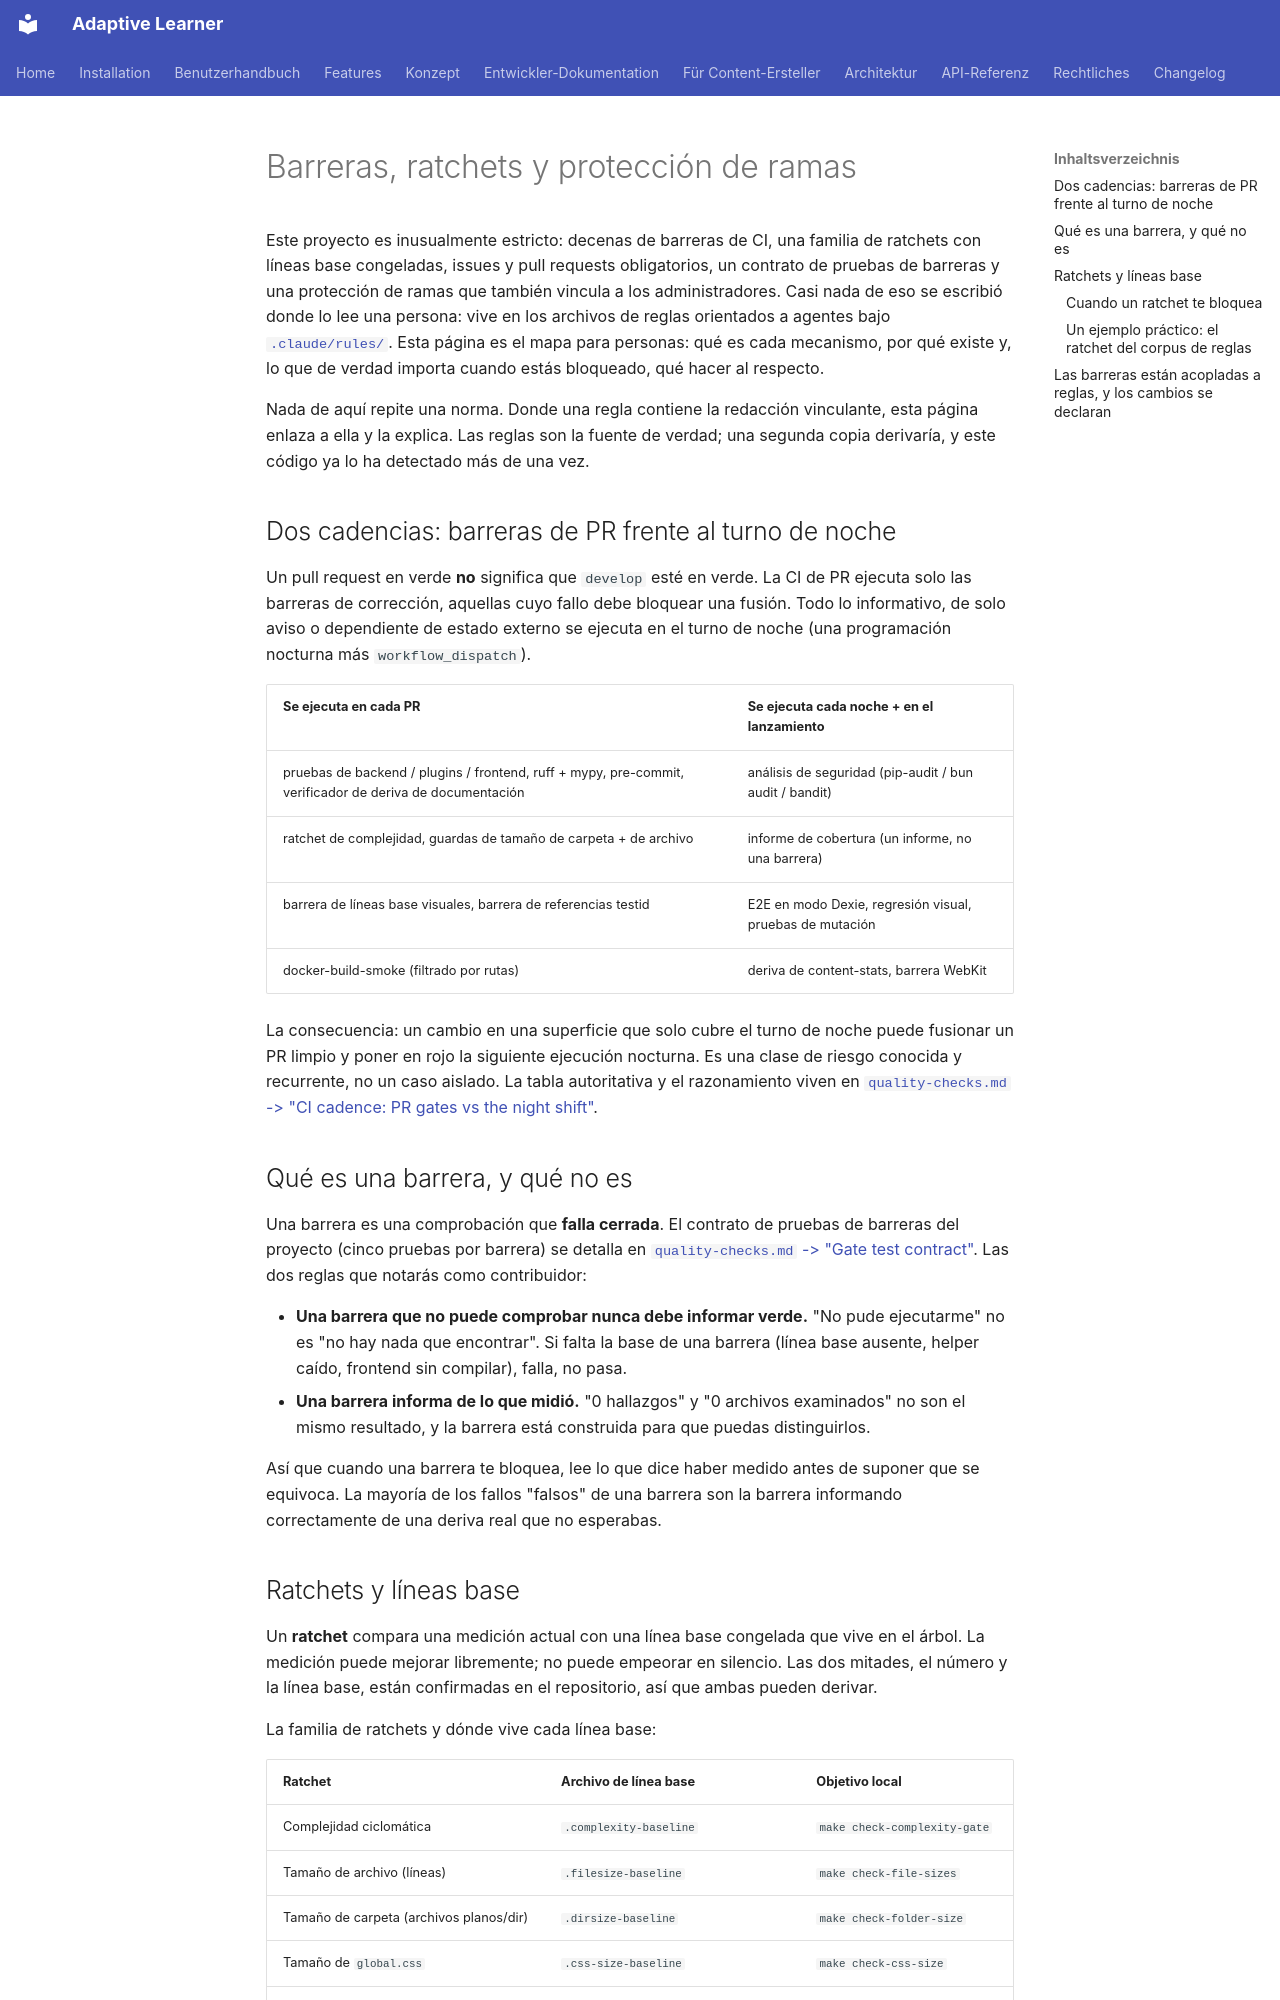

repository: astrapi69/adaptive-learner · page: es/developer/gates-and-ratchets/index.html · generator: mkdocs

# Barreras, ratchets y protección de ramas

Este proyecto es inusualmente estricto: decenas de barreras de CI, una
familia de ratchets con líneas base congeladas, issues y pull requests
obligatorios, un contrato de pruebas de barreras y una protección de
ramas que también vincula a los administradores. Casi nada de eso se
escribió donde lo lee una persona: vive en los archivos de reglas
orientados a agentes bajo
[`.claude/rules/`](https://github.com/astrapi69/adaptive-learner/tree/develop/.claude/rules).
Esta página es el mapa para personas: qué es cada mecanismo, por qué
existe y, lo que de verdad importa cuando estás bloqueado, qué hacer al
respecto.

Nada de aquí repite una norma. Donde una regla contiene la redacción
vinculante, esta página enlaza a ella y la explica. Las reglas son la
fuente de verdad; una segunda copia derivaría, y este código ya lo ha
detectado más de una vez.

## Dos cadencias: barreras de PR frente al turno de noche

Un pull request en verde **no** significa que `develop` esté en verde. La
CI de PR ejecuta solo las barreras de corrección, aquellas cuyo fallo
debe bloquear una fusión. Todo lo informativo, de solo aviso o
dependiente de estado externo se ejecuta en el turno de noche (una
programación nocturna más `workflow_dispatch`).

| Se ejecuta en cada PR | Se ejecuta cada noche + en el lanzamiento |
|---|---|
| pruebas de backend / plugins / frontend, ruff + mypy, pre-commit, verificador de deriva de documentación | análisis de seguridad (pip-audit / bun audit / bandit) |
| ratchet de complejidad, guardas de tamaño de carpeta + de archivo | informe de cobertura (un informe, no una barrera) |
| barrera de líneas base visuales, barrera de referencias testid | E2E en modo Dexie, regresión visual, pruebas de mutación |
| docker-build-smoke (filtrado por rutas) | deriva de content-stats, barrera WebKit |

La consecuencia: un cambio en una superficie que solo cubre el turno de
noche puede fusionar un PR limpio y poner en rojo la siguiente ejecución
nocturna. Es una clase de riesgo conocida y recurrente, no un caso
aislado. La tabla autoritativa y el razonamiento viven en
[`quality-checks.md` -> "CI cadence: PR gates vs the night shift"](https://github.com/astrapi69/adaptive-learner/blob/develop/.claude/rules/quality-checks.md).

## Qué es una barrera, y qué no es

Una barrera es una comprobación que **falla cerrada**. El contrato de
pruebas de barreras del proyecto (cinco pruebas por barrera) se detalla
en
[`quality-checks.md` -> "Gate test contract"](https://github.com/astrapi69/adaptive-learner/blob/develop/.claude/rules/quality-checks.md).
Las dos reglas que notarás como contribuidor:

- **Una barrera que no puede comprobar nunca debe informar verde.** "No
  pude ejecutarme" no es "no hay nada que encontrar". Si falta la base
  de una barrera (línea base ausente, helper caído, frontend sin
  compilar), falla, no pasa.
- **Una barrera informa de lo que midió.** "0 hallazgos" y "0 archivos
  examinados" no son el mismo resultado, y la barrera está construida
  para que puedas distinguirlos.

Así que cuando una barrera te bloquea, lee lo que dice haber medido antes
de suponer que se equivoca. La mayoría de los fallos "falsos" de una
barrera son la barrera informando correctamente de una deriva real que no
esperabas.

## Ratchets y líneas base

Un **ratchet** compara una medición actual con una línea base congelada
que vive en el árbol. La medición puede mejorar libremente; no puede
empeorar en silencio. Las dos mitades, el número y la línea base, están
confirmadas en el repositorio, así que ambas pueden derivar.

La familia de ratchets y dónde vive cada línea base:

| Ratchet | Archivo de línea base | Objetivo local |
|---|---|---|
| Complejidad ciclomática | `.complexity-baseline` | `make check-complexity-gate` |
| Tamaño de archivo (líneas) | `.filesize-baseline` | `make check-file-sizes` |
| Tamaño de carpeta (archivos planos/dir) | `.dirsize-baseline` | `make check-folder-size` |
| Tamaño de `global.css` | `.css-size-baseline` | `make check-css-size` |
| Tokens de tema / contraste | `.theme-baseline.json` | `make verify-theme` |
| Tamaño del corpus de reglas | `.claude/rules/.corpus-baseline.json` | `make verify-rule-corpus-size` |
| Sustitutos de diéresis en la documentación | `docs/.docs-hygiene-baseline.json` | `make verify-docs-hygiene` |
| Referencias rotas en la documentación | `docs/.doc-refs-baseline.json` | `make verify-doc-refs` |
| Tamaño de la imagen publicada | `.image-size-baseline.json` | `make verify-image-size` |
